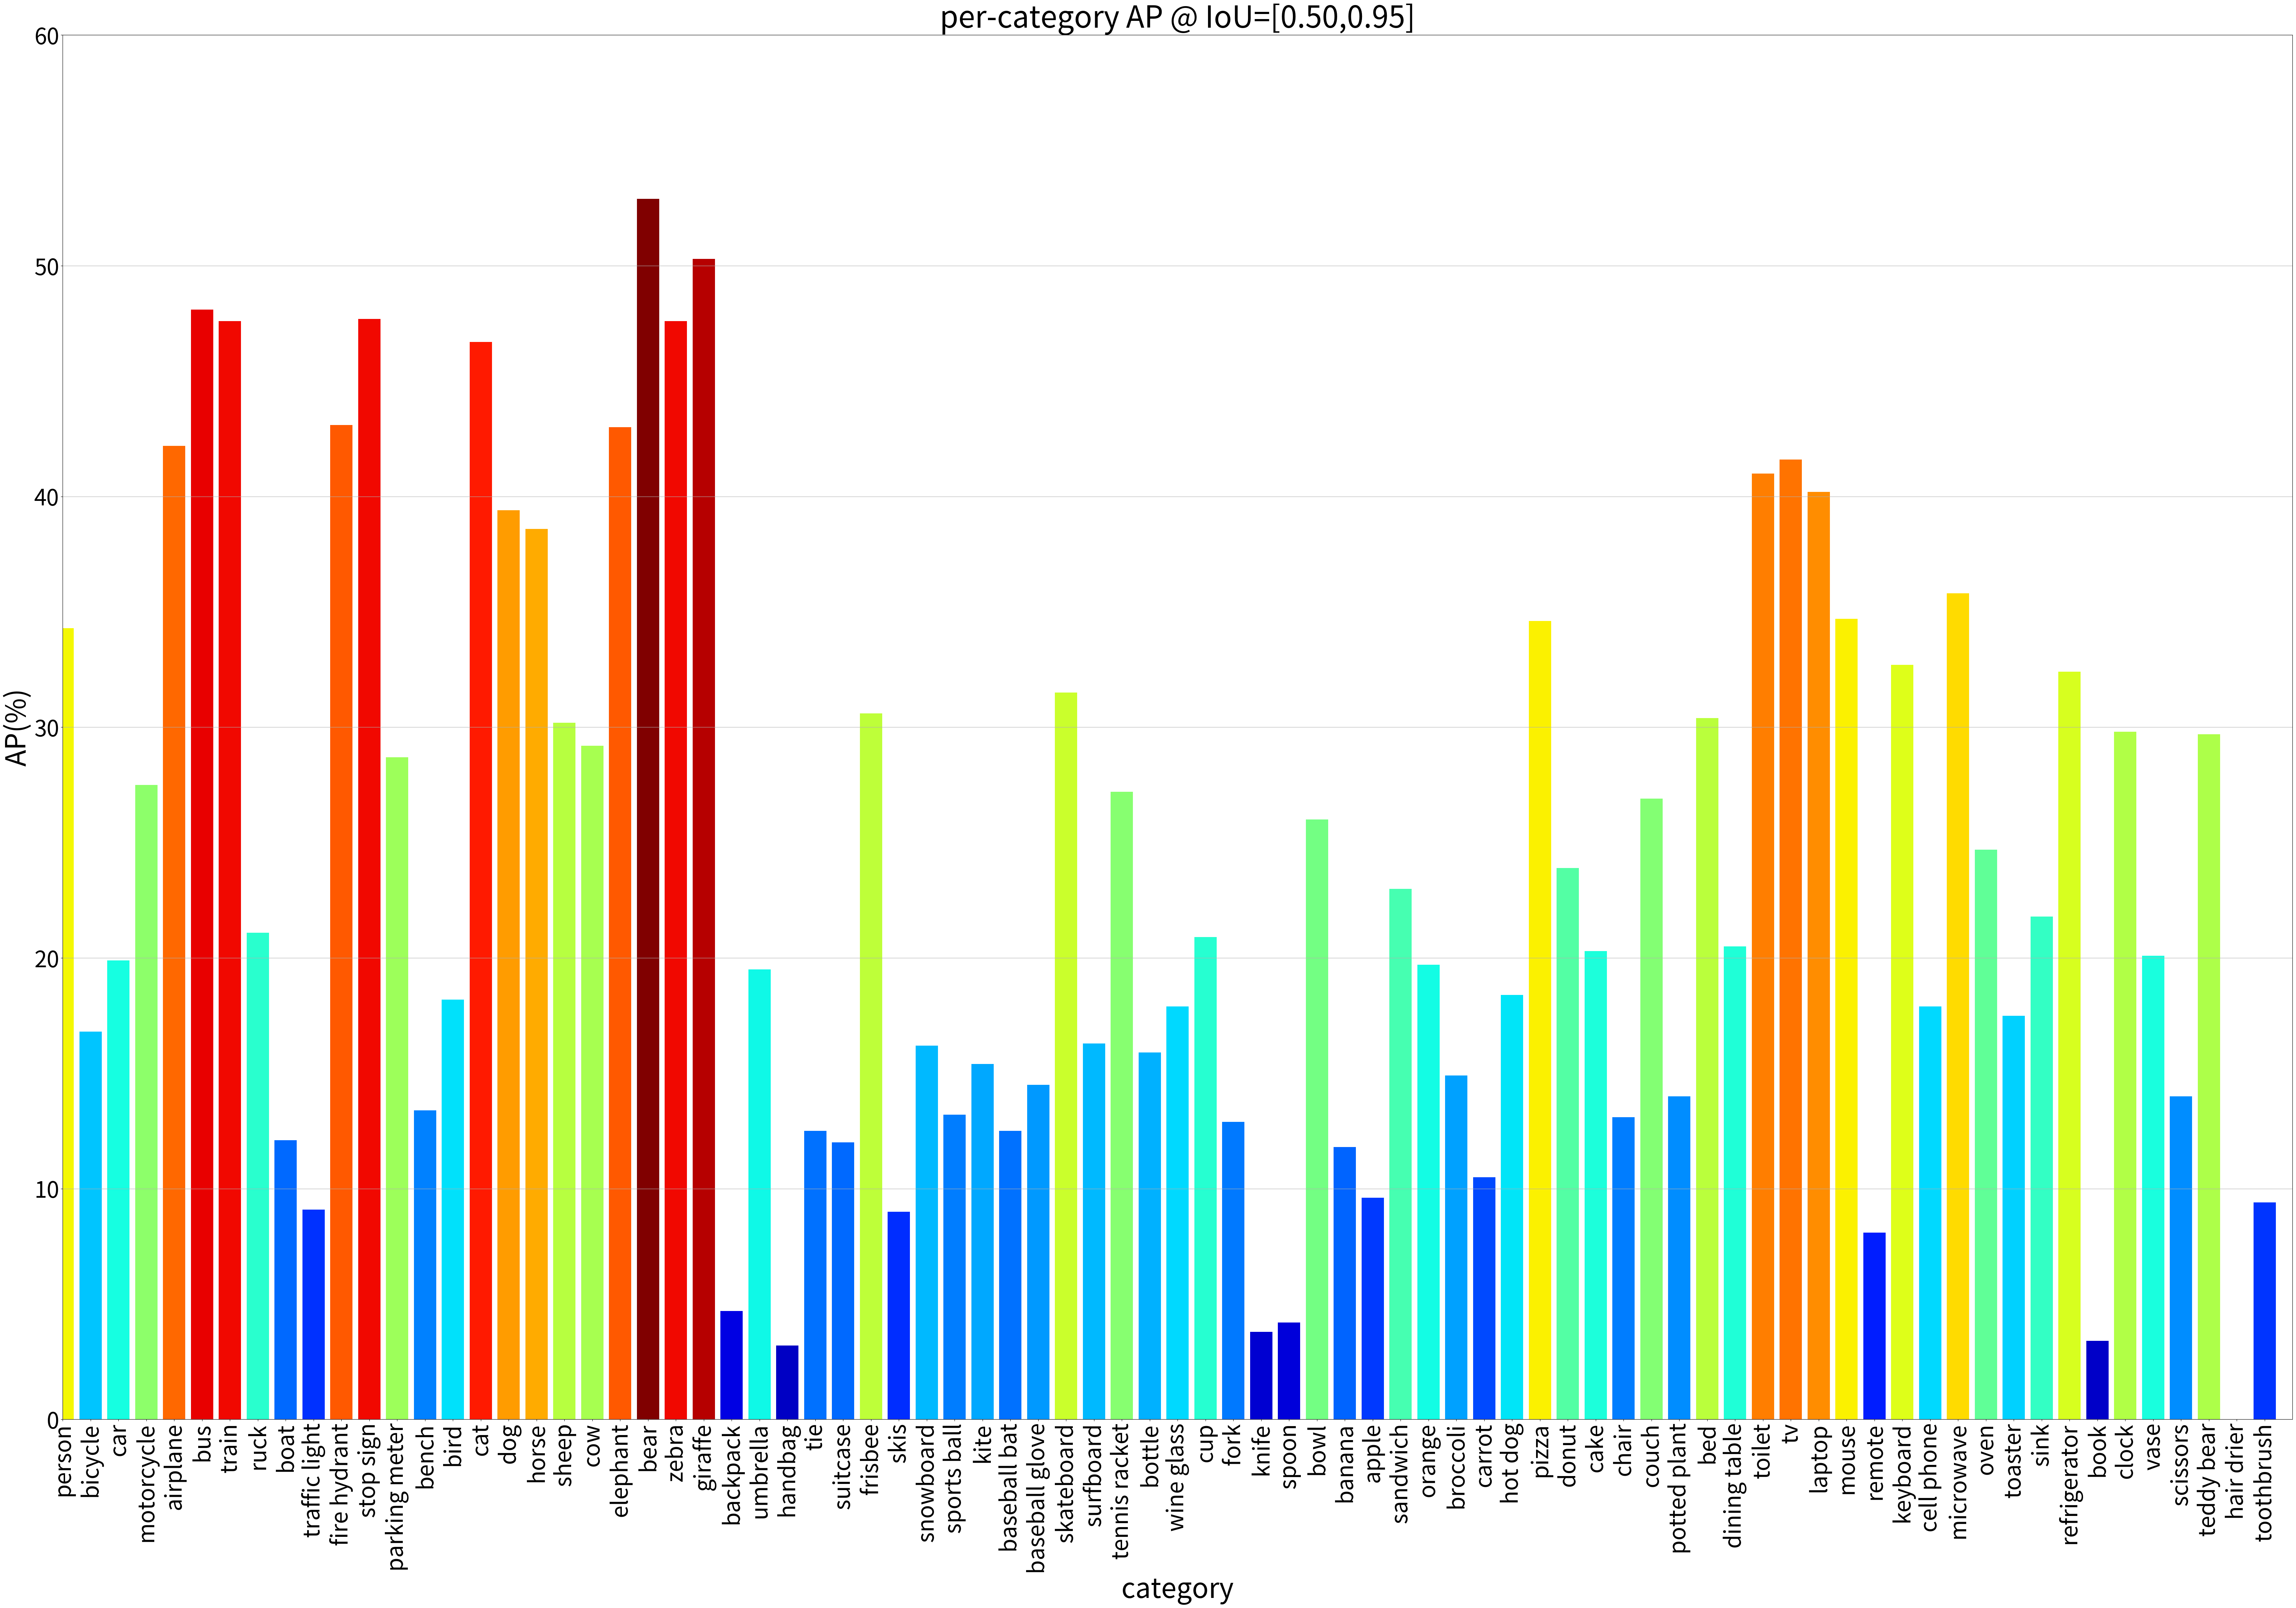

Recreate this plot in Python.
# -*- coding: utf-8 -*-  
import numpy as np  
import matplotlib.pyplot as plt  
import matplotlib as mpl  
from matplotlib import cm
def draw_bar(labels,quants):  
    width = 0.4  
    ind = np.linspace(0.5,39.5,80)  
    # make a square figure  
    fig = plt.figure(1)  
    ax  = fig.add_subplot(111)  
    # Bar Plot  
    ax.bar(ind-width/2,quants,width,color='green')  
    # Set the ticks on x-axis  
    ax.set_xticks(ind)  
    ax.set_xticklabels(labels)  
    # labels  
    ax.set_xlabel('category')  
    ax.set_ylabel('AP(%)')  
    # title  
    ax.set_title('per-category AP @ IoU=[0.50,0.95]', bbox={'facecolor':'0.8', 'pad':5})  
    plt.grid(True)  
    plt.show()  
    plt.savefig("bar.jpg")  
    plt.close()  
  
labels   = ['person',
'bicycle',
'car',
'motorcycle',
'airplane',
'bus',
'train',
'ruck',
'boat',
'traffic light',
'fire hydrant',
'stop sign',
'parking meter',
'bench',
'bird',
'cat',
'dog',
'horse',
'sheep',
'cow',
'elephant',
'bear',
'zebra',
'giraffe',
'backpack',
'umbrella',
'handbag',
'tie',
'suitcase',
'frisbee',
'skis',
'snowboard',
'sports ball',
'kite',
'baseball bat',
'baseball glove',
'skateboard',
'surfboard',
'tennis racket',
'bottle',
'wine glass',
'cup',
'fork',
'knife',
'spoon',
'bowl',
'banana',
'apple',
'sandwich',
'orange',
'broccoli',
'carrot',
'hot dog',
'pizza',
'donut',
'cake',
'chair',
'couch',
'potted plant',
'bed',
'dining table',
'toilet',
'tv',
'laptop',
'mouse',
'remote',
'keyboard',
'cell phone',
'microwave',
'oven',
'toaster',
'sink',
'refrigerator',
'book',
'clock',
'vase',
'scissors',
'teddy bear',
'hair drier',
'toothbrush']  
  
quants   = [34.3,
16.8,
19.9,
27.5,
42.2,
48.1,
47.6,
21.1,
12.1,
9.1,
43.1,
47.7,
28.7,
13.4,
18.2,
46.7,
39.4,
38.6,
30.2,
29.2,
43.0,
52.9,
47.6,
50.3,
4.7,
19.5,
3.2,
12.5,
12.0,
30.6,
9.0,
16.2,
13.2,
15.4,
12.5,
14.5,
31.5,
16.3,
27.2,
15.9,
17.9,
20.9,
12.9,
3.8,
4.2,
26.0,
11.8,
9.6,
23.0,
19.7,
14.9,
10.5,
18.4,
34.6,
23.9,
20.3,
13.1,
26.9,
14.0,
30.4,
20.5,
41.0,
41.6,
40.2,
34.7,
8.1,
32.7,
17.9,
35.8,
24.7,
17.5,
21.8,
32.4,
3.4,
29.8,
20.1,
14.0,
29.7,
0.0,
9.4]
#plt.bar(range(len(quants)), quants, tick_label=labels)
#plt.show()
idx = np.arange(len(quants))
color = cm.jet(np.array(quants)/max(quants))
fig = plt.figure(figsize=(80, 50), dpi=80)
plt.bar(idx, quants, color=color)
#plt.yticks(idx+0.4,labels)
plt.xticks( np.arange(80), labels, rotation=90, fontsize=45)
plt.yticks(fontsize=45)
plt.ylim(0, 60)
plt.xlim(0, 80)
plt.grid(axis='y')
plt.ylabel('AP(%)',fontsize=55)
plt.xlabel('category',fontsize=55)
plt.title('per-category AP @ IoU=[0.50,0.95]',fontsize=60)
 
#plt.show()
fig.savefig('temp.png', dpi=fig.dpi)
